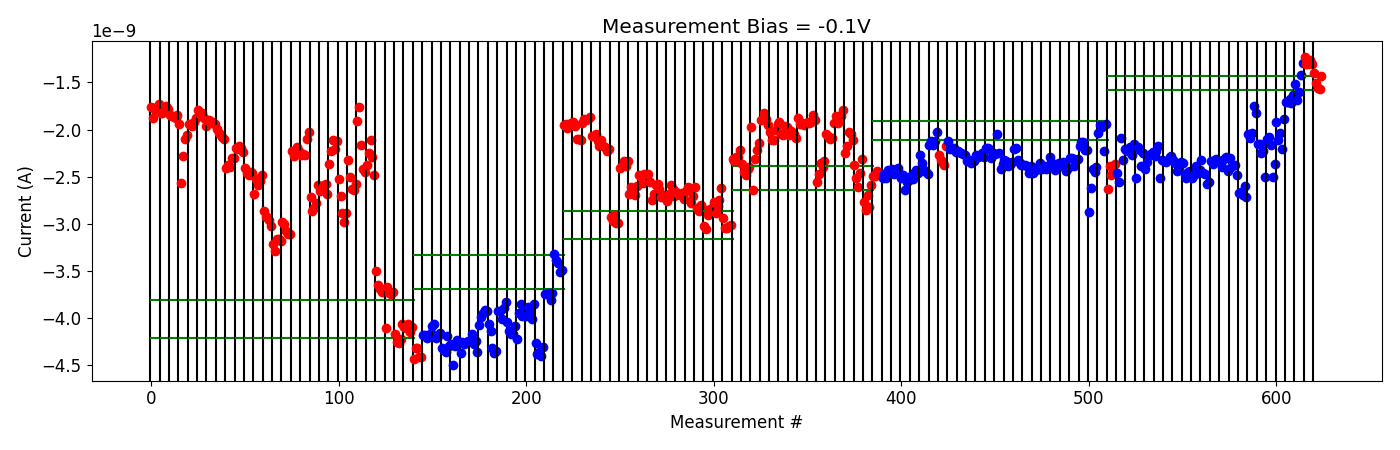

Values plotted in this chart, from the file beside it:
# pulse_v, pulse_width, num_applied, meas_v, i_0, i_1, i_2, i_3, i_4
-2.000000000000000111e-01, 4.999999999999999774e-07, 1.000000000000000000e+03, -1.000000000000000056e-01, -2.628586199999999945e-09, -2.388556700000000055e-09, -2.482404999999999970e-09, -2.433727780000000069e-09, -2.363132460000000088e-09
-2.000000000000000111e-01, 4.999999999999999774e-07, 1.000000000000000000e+03, -1.000000000000000056e-01, -2.460165000000000262e-09, -2.556308979999999836e-09, -2.088667460000000250e-09, -2.321994679999999922e-09, -2.203825400000000011e-09
-4.000000000000000222e-01, 4.999999999999999774e-07, 1.000000000000000000e+03, -1.000000000000000056e-01, -2.211760660000000274e-09, -2.230578720000000051e-09, -2.190013239999999925e-09, -2.272193680000000044e-09, -2.151469880000000102e-09
-6.000000000000000888e-01, 4.999999999999999774e-07, 1.000000000000000000e+03, -1.000000000000000056e-01, -2.517538460000000144e-09, -2.185324500000000253e-09, -2.221895640000000378e-09, -2.382185000000000496e-09, -2.244091599999999944e-09
-8.000000000000000444e-01, 4.999999999999999774e-07, 1.000000000000000000e+03, -1.000000000000000056e-01, -2.415365360000000118e-09, -2.347748120000000191e-09, -2.274256960000000481e-09, -2.261269439999999975e-09, -2.236745140000000017e-09
-1.000000000000000000e+00, 4.999999999999999774e-07, 1.000000000000000000e+03, -1.000000000000000056e-01, -2.276956580000000030e-09, -2.224312880000000157e-09, -2.173729280000000204e-09, -2.508536519999999908e-09, -2.318420559999999954e-09
-1.199999999999999956e+00, 4.999999999999999774e-07, 1.000000000000000000e+03, -1.000000000000000056e-01, -2.329745440000000102e-09, -2.344150159999999902e-09, -2.326990640000000003e-09, -2.286906559999999891e-09, -2.284352380000000134e-09
-1.399999999999999911e+00, 4.999999999999999774e-07, 1.000000000000000000e+03, -1.000000000000000056e-01, -2.320527040000000100e-09, -2.352362419999999956e-09, -2.442230740000000145e-09, -2.394409940000000360e-09, -2.341159960000000452e-09
-1.599999999999999867e+00, 4.999999999999999774e-07, 1.000000000000000000e+03, -1.000000000000000056e-01, -2.356605320000000031e-09, -2.469327780000000235e-09, -2.513918540000000465e-09, -2.446219000000000360e-09, -2.442831600000000025e-09
-1.799999999999999822e+00, 4.999999999999999774e-07, 1.000000000000000000e+03, -1.000000000000000056e-01, -2.518849659999999977e-09, -2.486477240000000402e-09, -2.390663560000000239e-09, -2.460212659999999986e-09, -2.431837300000000535e-09
-1.999999999999999778e+00, 4.999999999999999774e-07, 1.000000000000000000e+03, -1.000000000000000056e-01, -2.326398320000000116e-09, -2.462981040000000195e-09, -2.470959840000000027e-09, -2.574298520000000120e-09, -2.556086640000000346e-09
-2.199999999999999734e+00, 4.999999999999999774e-07, 1.000000000000000000e+03, -1.000000000000000056e-01, -2.337766780000000011e-09, -2.364600500000000038e-09, -2.319521660000000229e-09, -2.311436380000000038e-09, -2.329542060000000286e-09
-2.399999999999999911e+00, 4.999999999999999774e-07, 1.000000000000000000e+03, -1.000000000000000056e-01, -2.329337179999999993e-09, -2.395427720000000047e-09, -2.309165020000000355e-09, -2.289087119999999994e-09, -2.440983300000000206e-09
-2.600000000000000089e+00, 4.999999999999999774e-07, 1.000000000000000000e+03, -1.000000000000000056e-01, -2.298272140000000191e-09, -2.399156640000000144e-09, -2.378304440000000285e-09, -2.377642700000000107e-09, -2.478862059999999932e-09
-2.800000000000000266e+00, 4.999999999999999774e-07, 1.000000000000000000e+03, -1.000000000000000056e-01, -2.675917360000000233e-09, -2.659903980000000242e-09, -2.689075100000000489e-09, -2.603313720000000212e-09, -2.710175600000000089e-09
-3.000000000000000444e+00, 4.999999999999999774e-07, 1.000000000000000000e+03, -1.000000000000000056e-01, -2.045709380000000093e-09, -2.087620359999999819e-09, -2.041761380000000139e-09, -1.752690502000000120e-09, -1.823927968000000096e-09
-3.200000000000000622e+00, 4.999999999999999774e-07, 1.000000000000000000e+03, -1.000000000000000056e-01, -2.148382440000000094e-09, -2.152775020000000237e-09, -2.248998680000000312e-09, -2.223259339999999989e-09, -2.504405719999999999e-09
-3.400000000000000799e+00, 4.999999999999999774e-07, 1.000000000000000000e+03, -1.000000000000000056e-01, -2.097863820000000092e-09, -2.082569980000000093e-09, -2.160921800000000180e-09, -2.507035080000000064e-09, -2.363719100000000315e-09
-3.600000000000000977e+00, 4.999999999999999774e-07, 1.000000000000000000e+03, -1.000000000000000056e-01, -1.925142398000000293e-09, -2.115839780000000267e-09, -2.035017840000000169e-09, -2.201545879999999961e-09, -1.888433280000000407e-09
-3.800000000000001155e+00, 4.999999999999999774e-07, 1.000000000000000000e+03, -1.000000000000000056e-01, -1.706387550000000189e-09, -1.712045922000000008e-09, -1.680267321999999971e-09, -1.719381002000000112e-09, -1.633353240000000113e-09
-4.000000000000000888e+00, 4.999999999999999774e-07, 1.000000000000000000e+03, -1.000000000000000056e-01, -1.518107885999999974e-09, -1.691073148000000120e-09, -1.605342966000000185e-09, -1.423907796000000043e-09, -1.289725188000000041e-09
2.000000000000000111e-01, 4.999999999999999774e-07, 1.000000000000000000e+03, -1.000000000000000056e-01, -1.228598174000000176e-09, -1.302620124000000093e-09, -1.300944686000000089e-09, -1.267130053999999938e-09, -1.308724672000000221e-09
4.000000000000000222e-01, 4.999999999999999774e-07, 1.000000000000000000e+03, -1.000000000000000056e-01, -1.399333149999999935e-09, -1.510651690000000032e-09, -1.555714876000000046e-09, -1.567819703999999953e-09, -1.436738113999999977e-09
